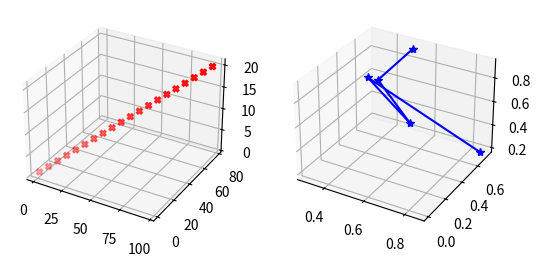

The matplotlib source for this figure:
import matplotlib.pyplot as plt
import numpy as np
import random

fig = plt.figure()
AX = plt.subplot(121, projection="3d")

X = np.arange(1 , 100 , 5 )
Y= np.arange(1 , 80 , 4 )
Z= np.arange(1 , 21 , 1 )
AX.scatter(X, Y, Z, color="red", marker="X")

r=5
ax = plt.subplot(122, projection="3d")
x = np.random.rand(r)
y = np.random.rand(r)
z = np.random.rand(r)
ax.plot(x, y, z, color="b", marker="*")
plt.show()